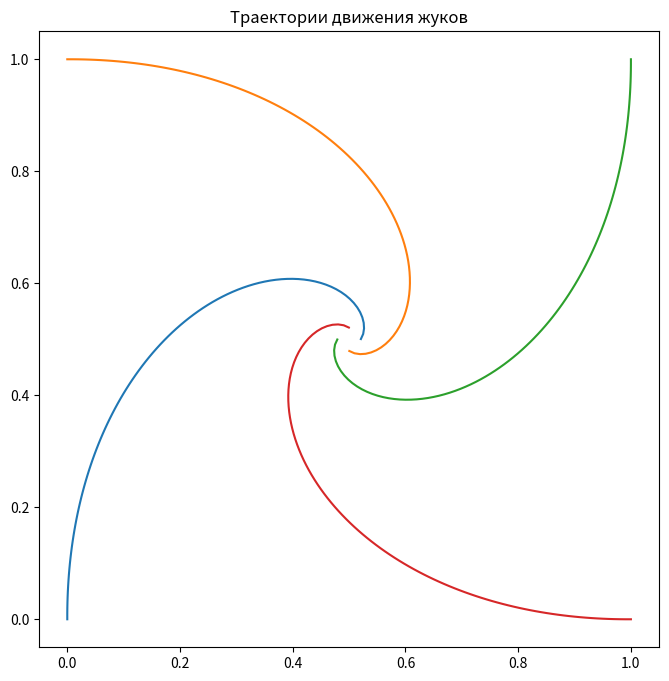

The script that saved this image:
import numpy as np
import matplotlib.pyplot as plt

a = 1.0
v = 0.1
T = 10.0
dt = 0.1
bugs_positions = np.array([
    [0, 0],
    [0, a],
    [a, a],
    [a, 0]
])
trajectories = [[] for _ in range(4)]


def update_positions(positions):
    new_positions = np.copy(positions)
    for i in range(4):
        next_bug = (i + 1) % 4

        direction = positions[next_bug] - positions[i]
        distance = np.linalg.norm(direction)
        if distance > 0:
            unit_direction = direction / distance
            new_positions[i] += unit_direction * v * dt

    return new_positions


for t in np.arange(0, T, dt):
    for i in range(4):
        trajectories[i].append(bugs_positions[i].copy())
    bugs_positions = update_positions(bugs_positions)

plt.figure(figsize=(8, 8))
for i in range(4):
    trajectory = np.array(trajectories[i])
    plt.plot(trajectory[:, 0], trajectory[:, 1], label=f'Жук {i + 1}')

plt.title('Траектории движения жуков')
plt.show()